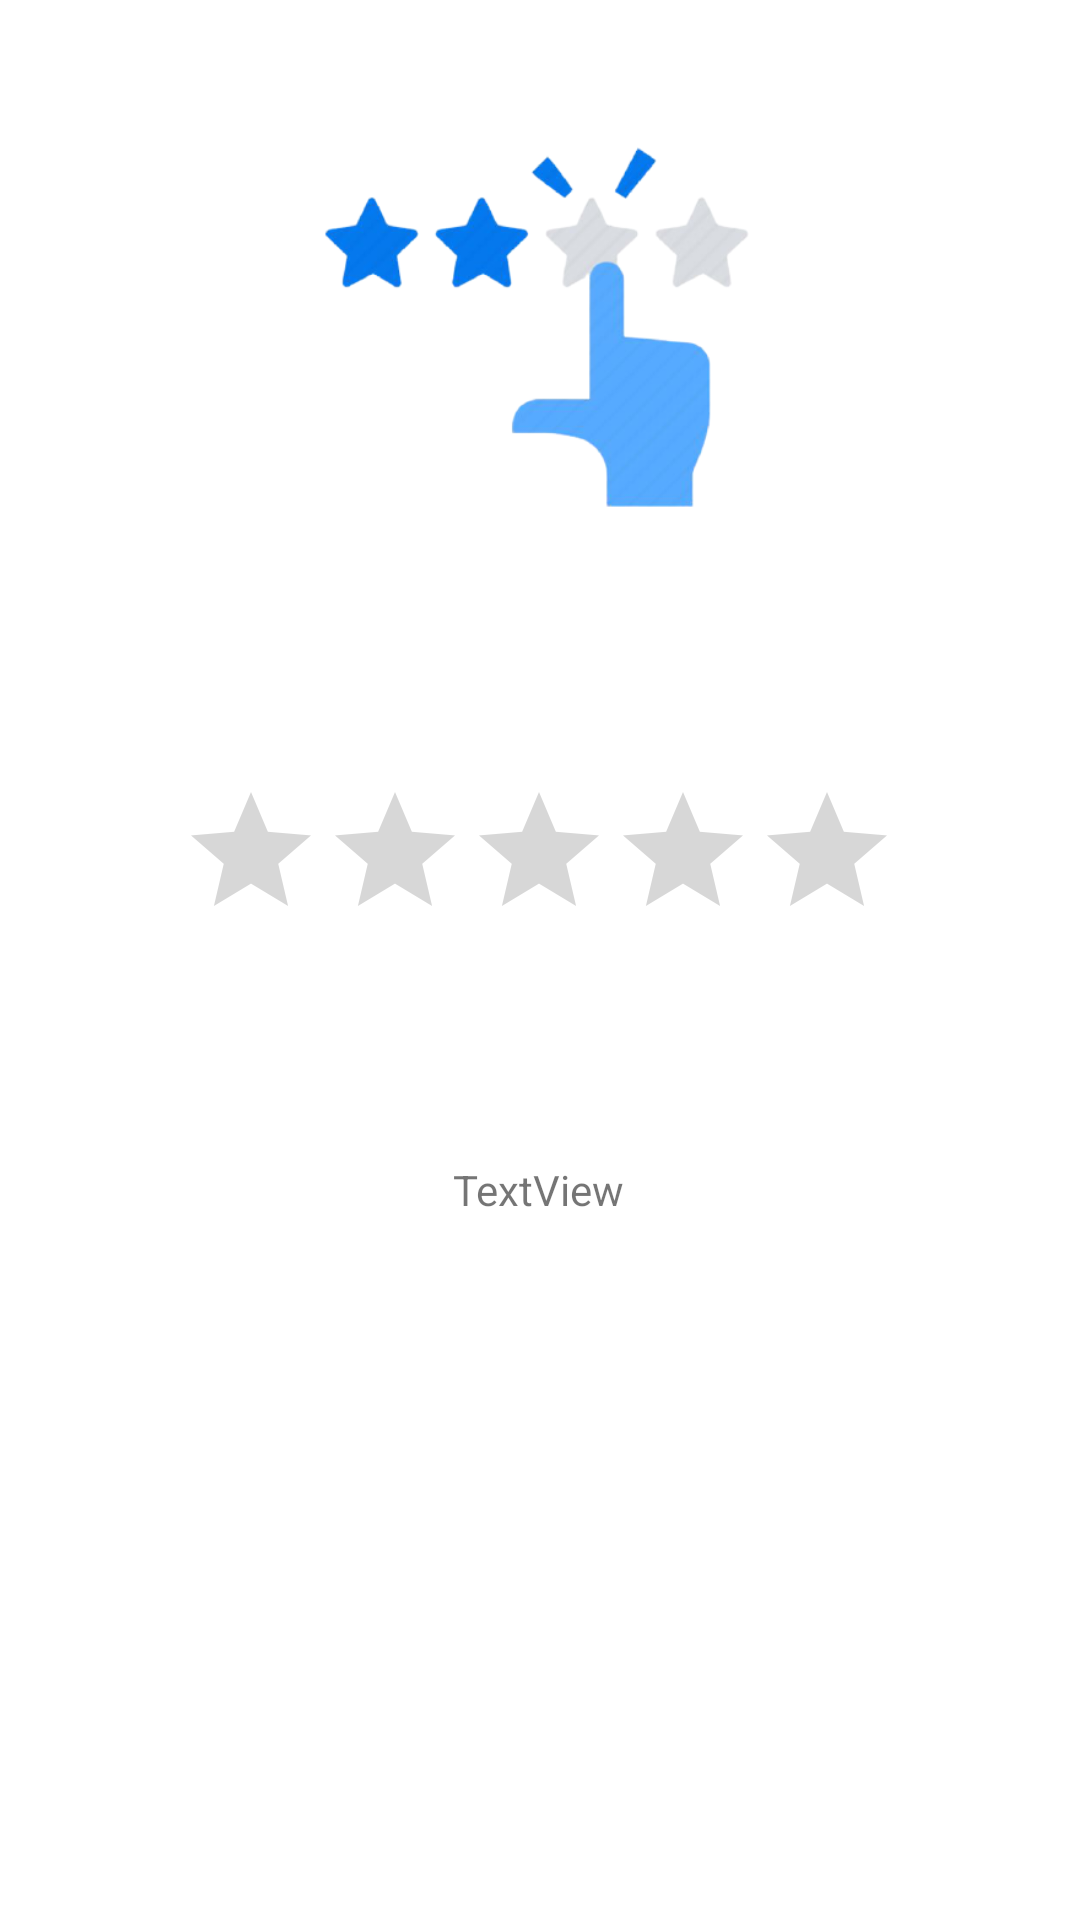

Produce the Android XML layout that renders to this screen, including the resource entries it uses.
<!-- AndroidManifest.xml: application theme Theme.IIUIServices -->
<!-- res/layout/activity_ratingbar.xml -->
<?xml version="1.0" encoding="utf-8"?>
<androidx.constraintlayout.widget.ConstraintLayout xmlns:android="http://schemas.android.com/apk/res/android"
    xmlns:app="http://schemas.android.com/apk/res-auto"
    xmlns:tools="http://schemas.android.com/tools"
    android:layout_width="match_parent"
    android:layout_height="match_parent"
    tools:context=".Ratingbar">


    <ImageView
        android:id="@+id/imageView10"
        android:layout_width="270dp"
        android:layout_height="200dp"
        app:layout_constraintEnd_toEndOf="parent"
        app:layout_constraintHorizontal_bias="0.496"
        app:layout_constraintStart_toStartOf="parent"
        app:layout_constraintTop_toTopOf="parent"
        app:srcCompat="@drawable/rate"
        tools:ignore="ImageContrastCheck"
        android:contentDescription="TODO" />

    <RatingBar
        android:id="@+id/rating"
        android:layout_width="wrap_content"
        android:layout_height="wrap_content"
        android:layout_marginTop="60dp"
        android:stepSize="1"
        android:numStars="5"
        app:layout_constraintEnd_toEndOf="parent"
        app:layout_constraintHorizontal_bias="0.497"
        app:layout_constraintStart_toStartOf="parent"
        app:layout_constraintTop_toBottomOf="@+id/imageView10"
        tools:ignore="SpeakableTextPresentCheck" />

    <TextView
        android:id="@+id/ratetext"
        android:layout_width="wrap_content"
        android:layout_height="wrap_content"
        android:text="@string/textview"
        app:layout_constraintBottom_toBottomOf="parent"
        app:layout_constraintEnd_toEndOf="parent"
        app:layout_constraintHorizontal_bias="0.498"
        app:layout_constraintStart_toStartOf="parent"
        app:layout_constraintTop_toBottomOf="@+id/rating"
        app:layout_constraintVertical_bias="0.23" />


</androidx.constraintlayout.widget.ConstraintLayout>
<!-- resources referenced by this layout -->
<resources>
  <!-- drawable rate: png bitmap (drawable, 51508 bytes) -->
  <string name="textview">TextView</string>
  <style name="Theme.IIUIServices" parent="Theme.MaterialComponents.DayNight.DarkActionBar">
          
          <item name="colorPrimary">@color/purple_500</item>
          <item name="colorPrimaryVariant">@color/purple_700</item>
          <item name="colorOnPrimary">@color/white</item>
          
          <item name="colorSecondary">@color/teal_200</item>
          <item name="colorSecondaryVariant">@color/teal_700</item>
          <item name="colorOnSecondary">@color/black</item>
          
          <item name="android:statusBarColor" tools:targetApi="l">?attr/colorPrimaryVariant</item>
          
      </style>
  <color name="purple_500">#43A047</color>
  <color name="purple_700">#1EBF25</color>
  <color name="white">#F3FFFFFF</color>
  <color name="teal_200">#FF03DAC5</color>
  <color name="teal_700">#FF018786</color>
  <color name="black">#FF000000</color>
</resources>
